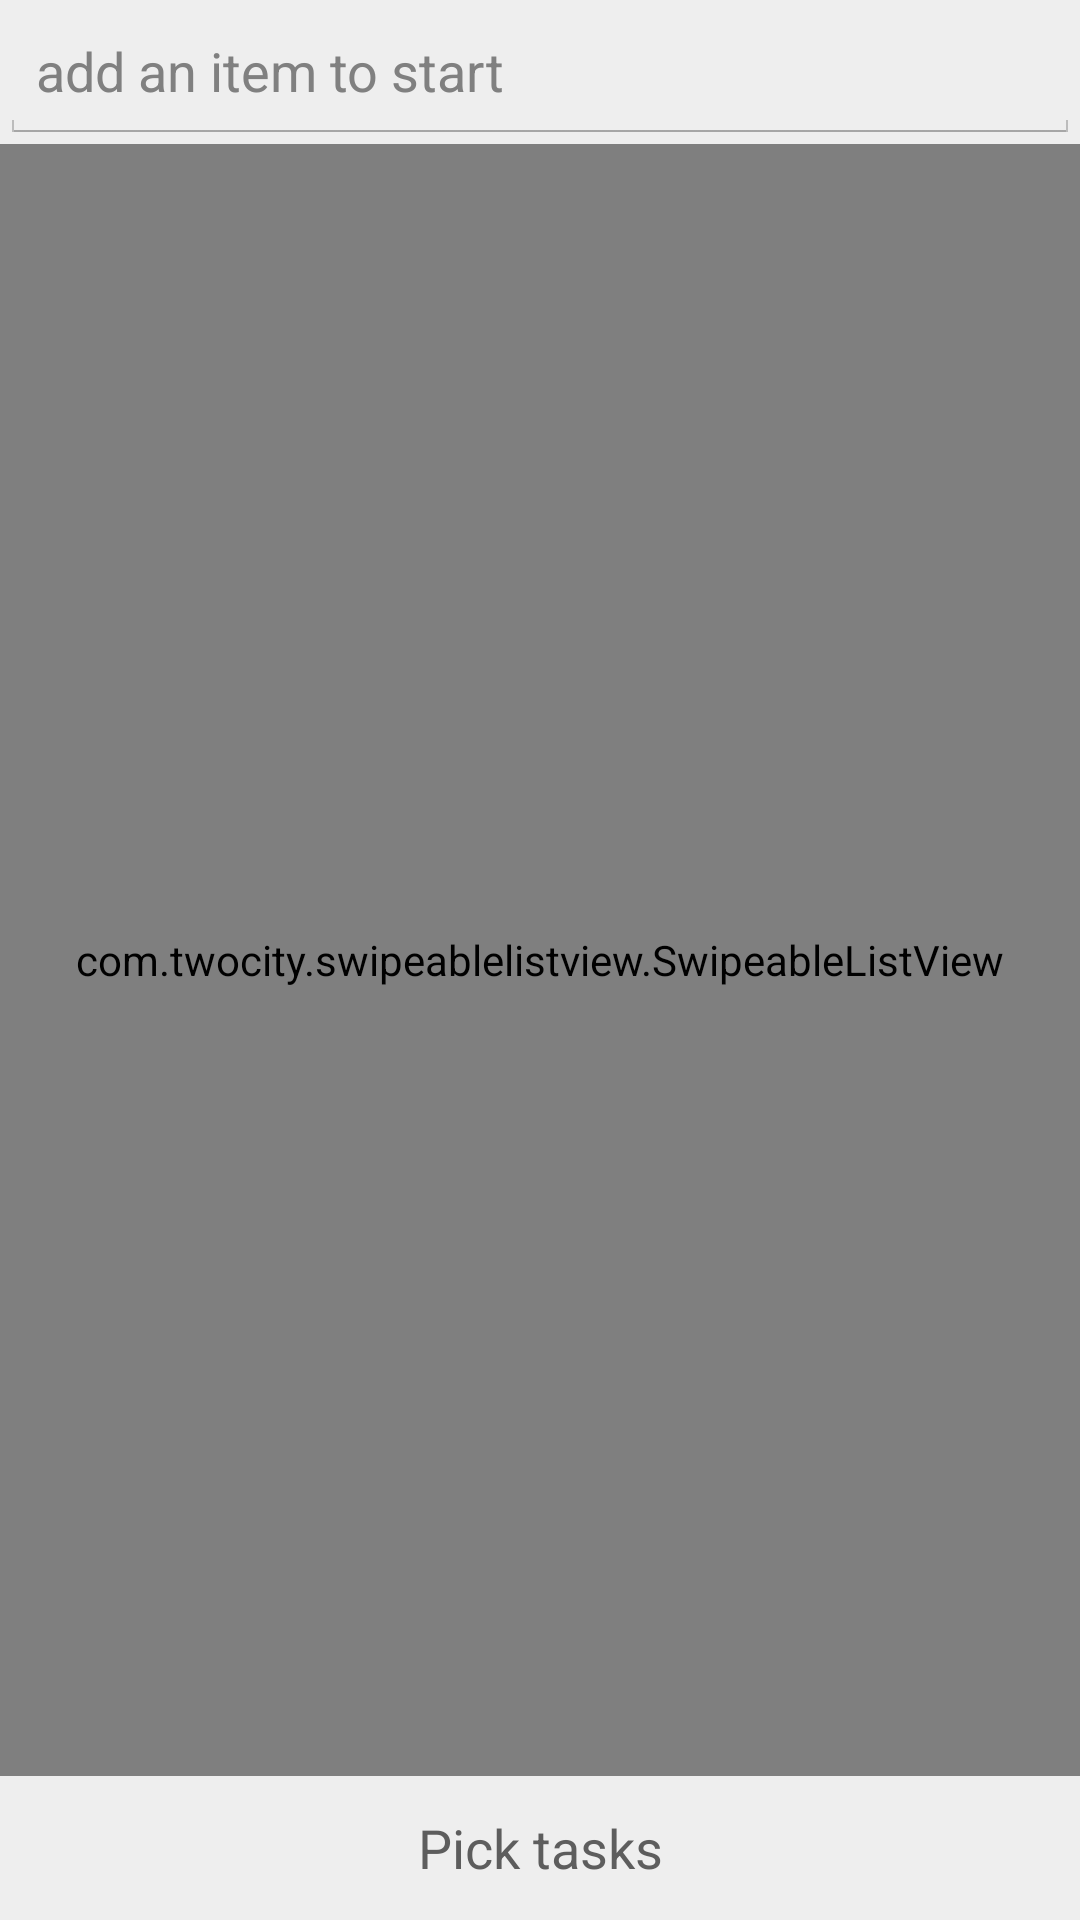

Reconstruct the res/layout file that produces this screen, plus the resources it refers to.
<!-- AndroidManifest.xml: application theme Theme.Pomodoro -->
<!-- res/layout/fragment_today.xml -->
<?xml version="1.0" encoding="utf-8"?>
<FrameLayout xmlns:android="http://schemas.android.com/apk/res/android"
    android:layout_width="match_parent"
    android:layout_height="match_parent" >

    <LinearLayout
        android:layout_width="match_parent"
        android:layout_height="match_parent"
        android:background="@color/content_background"
        android:orientation="vertical" >

        <EditText
            android:id="@+id/quick_add_pomodoro"
            android:layout_width="match_parent"
            android:layout_height="48dip"
            android:hint="@string/quick_start_hint"
            android:imeOptions="actionDone"
            android:singleLine="true" >
        </EditText>

        <include
            android:layout_width="match_parent"
            android:layout_height="0dp"
            android:layout_weight="1.0"
            android:layout_gravity="top"
            layout="@layout/swipe_list_content" />

        <include layout="@layout/layout_task_picker" />
    </LinearLayout>

    <com.twocities.pomodoro.widget.ActionableToastBar
        android:id="@+id/undo_bar"
        style="@style/ToastBarStyle"
        android:layout_width="match_parent"
        android:layout_height="48dip"
        android:layout_gravity="bottom"
        android:layout_marginBottom="40dp"
        android:layout_marginLeft="8dp"
        android:layout_marginRight="8dp" />

</FrameLayout>
<!-- res/layout/swipe_list_content.xml (included above) -->
<?xml version="1.0" encoding="utf-8"?>
<FrameLayout xmlns:android="http://schemas.android.com/apk/res/android"
    android:layout_width="match_parent"
    android:layout_height="match_parent" >

    <LinearLayout
        android:id="@+id/progressContainer"
        android:layout_width="match_parent"
        android:layout_height="match_parent"
        android:gravity="center"
        android:orientation="vertical"
        android:visibility="gone" >

        <ProgressBar
            style="?android:attr/progressBarStyleLarge"
            android:layout_width="wrap_content"
            android:layout_height="wrap_content" />

        <TextView
            android:layout_width="wrap_content"
            android:layout_height="wrap_content"
            android:paddingTop="4dip"
            android:singleLine="true"
            android:textAppearance="?android:attr/textAppearanceSmall" />
    </LinearLayout>

    <FrameLayout
        android:id="@+id/listContainer"
        android:layout_width="match_parent"
        android:layout_height="match_parent" >

        <include layout="@layout/swipe_todo_list"/>

        <TextView
            android:id="@+id/swipe_empty"
            android:layout_width="match_parent"
            android:layout_height="match_parent"
            android:gravity="center"
            android:textAppearance="?android:attr/textAppearanceLarge" />
    </FrameLayout>

</FrameLayout>
<!-- res/layout/layout_task_picker.xml (included above) -->
<?xml version="1.0" encoding="utf-8"?>
<Button xmlns:android="http://schemas.android.com/apk/res/android"
    android:id="@+id/task_picker"
    style="@style/task_picker"
    android:layout_width="match_parent"
    android:layout_height="48dp"
    android:text="@string/pick_task" >

</Button>
<!-- res/layout/swipe_todo_list.xml (included above) -->
<?xml version="1.0" encoding="utf-8"?>
<com.twocity.swipeablelistview.SwipeableListView xmlns:android="http://schemas.android.com/apk/res/android"
    xmlns:swipe="http://schemas.android.com/apk/res-auto"
    android:id="@id/swipe_list"
    android:layout_width="match_parent"
    android:layout_height="match_parent"
    android:choiceMode="multipleChoiceModal"
    android:divider="@null"
    android:dividerHeight="6dp"
    android:drawSelectorOnTop="false"
    android:smoothScrollbar="true"
    android:paddingLeft="10dp"
    android:paddingRight="10dp"
    android:scrollbars="none" />
<!-- resources referenced by this layout -->
<resources>
  <color name="content_background">#eeeeee</color>
  <string name="pick_task">Pick tasks</string>
  <string name="quick_start_hint">"add an item to start"</string>
  <style name="task_picker">
          <item name="android:gravity">center</item>
          <item name="android:textColor">@color/todo_title</item>
          <item name="android:textSize">18sp</item>
          <item name="android:clickable">true</item>
          <item name="android:background">@drawable/task_picker_background</item>
      </style>
  <color name="todo_title">#5d5d5d</color>
  <!-- drawable task_picker_background (drawable) -->
  <?xml version="1.0" encoding="utf-8"?>
  <selector xmlns:android="http://schemas.android.com/apk/res/android">
      <item android:state_pressed="true"
          android:drawable="@android:color/holo_blue_bright" />
      <item
           android:drawable="@android:color/transparent" />
  </selector>
  <style name="PopupMenu.Pomodoro" parent="@android:style/Widget.Holo.ListPopupWindow">
          <item name="android:popupBackground">@drawable/menu_dropdown_panel_pomodoro</item>
      </style>
  <style name="DropDownListView.Pomodoro" parent="@android:style/Widget.Holo.ListView.DropDown">
          <item name="android:listSelector">@drawable/selectable_background_pomodoro</item>
      </style>
  <style name="ActionBarTabStyle.Pomodoro" parent="@android:style/Widget.Holo.ActionBar.TabView">
          <item name="android:background">@drawable/tab_indicator_ab_pomodoro</item>
      </style>
  <style name="DropDownNav.Pomodoro" parent="@android:style/Widget.Holo.Spinner">
          <item name="android:background">@drawable/spinner_background_ab_pomodoro</item>
          <item name="android:popupBackground">@drawable/menu_dropdown_panel_pomodoro</item>
          <item name="android:dropDownSelector">@drawable/selectable_background_pomodoro</item>
      </style>
  <style name="ActionBar.Solid.Pomodoro" parent="@android:style/Widget.Holo.Light.ActionBar.Solid.Inverse">
          <item name="android:background">@drawable/ab_solid_pomodoro</item>
          <item name="android:backgroundStacked">@drawable/ab_stacked_solid_pomodoro</item>
          <item name="android:backgroundSplit">@drawable/ab_bottom_solid_pomodoro</item>
          <item name="android:progressBarStyle">@style/ProgressBar.Pomodoro</item>
      </style>
  <style name="ActionButton.CloseMode.Pomodoro" parent="@android:style/Widget.Holo.ActionButton.CloseMode">
          <item name="android:background">@drawable/btn_cab_done_pomodoro</item>
      </style>
  <style name="Theme.Pomodoro.Widget" parent="@android:style/Theme.Holo">
          <item name="android:popupMenuStyle">@style/PopupMenu.Pomodoro</item>
          <item name="android:dropDownListViewStyle">@style/DropDownListView.Pomodoro</item>
      </style>
  <style name="SpinnerItem.Pomodoro" parent="@android:style/TextAppearance.Holo.Widget.TextView.SpinnerItem">
          <item name="android:textColor">@android:color/white</item>
          <item name="android:textSize">18sp</item>
      </style>
  <style name="SpinnerDropDownItem.Pomodoro" parent="@android:style/TextAppearance.Holo.Widget.TextView.SpinnerItem">
          <item name="android:textColor">@android:color/white</item>
          <item name="android:paddingLeft">8dp</item>
          <item name="android:paddingRight">8dp</item>
          <item name="android:gravity">center_vertical</item>
          <item name="android:width">200dip</item>
          <item name="android:textSize">18sp</item>
      </style>
  <!-- drawable pressed_background_pomodoro (drawable) -->
  <?xml version="1.0" encoding="utf-8"?>
  <shape xmlns:android="http://schemas.android.com/apk/res/android" android:shape="rectangle">
      <solid android:color="@color/pressed_pomodoro" />
  </shape>
  <style name="ProgressBar.Pomodoro" parent="@android:style/Widget.Holo.ProgressBar.Horizontal">
          <item name="android:progressDrawable">@drawable/progress_horizontal_pomodoro</item>
      </style>
  <color name="pressed_pomodoro">#CC33B5E5</color>
</resources>
